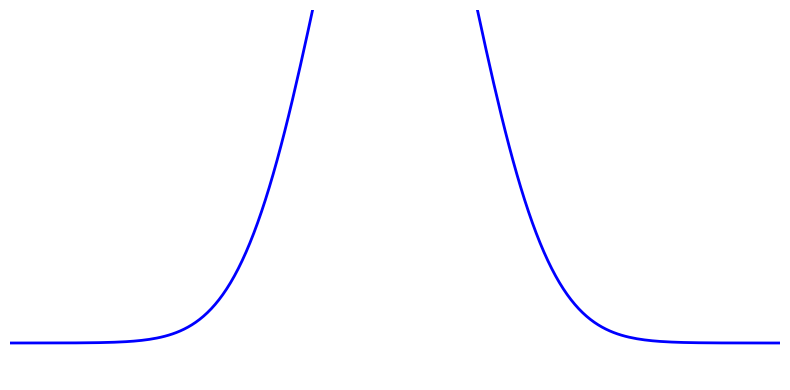

This chart was generated by the following Python code:
import numpy as np
import matplotlib.pyplot as plt

# Define the Gaussian
x_vals = np.linspace(-5, 5, 200)
A = 2 / np.sqrt(2 * np.pi)
f_vals = A * np.exp(-x_vals**2 / 2)

# Choose normal vector points
x_norm = np.array([-4, -2, 0, 2, 4])
f_norm = A * np.exp(-x_norm**2 / 2)
df_norm = -x_norm * f_norm  # correct derivative

# Compute actual normal vectors (rotate tangent)
arrow_length = 0.5  # increase to make them visible
normals = []
for x, f, df in zip(x_norm, f_norm, df_norm):
    norm = np.sqrt(df**2 + 1)
    dx = -df / norm
    dy = 1 / norm
    x2 = x + arrow_length * dx
    y2 = f + arrow_length * dy
    normals.append(((x, f), (x2, y2)))

# Plot
fig, ax = plt.subplots(figsize=(8, 4))
ax.plot(x_vals, f_vals, color='blue', linewidth=2)

for (x1, y1), (x2, y2) in normals:
    ax.annotate('', xy=(x2, y2), xytext=(x1, y1),
                arrowprops=dict(arrowstyle='->', color='red', linewidth=2))

ax.axis('off')
ax.set_xlim(-5, 5)
ax.set_ylim(-0.05, 0.45)
plt.tight_layout()
plt.show()
